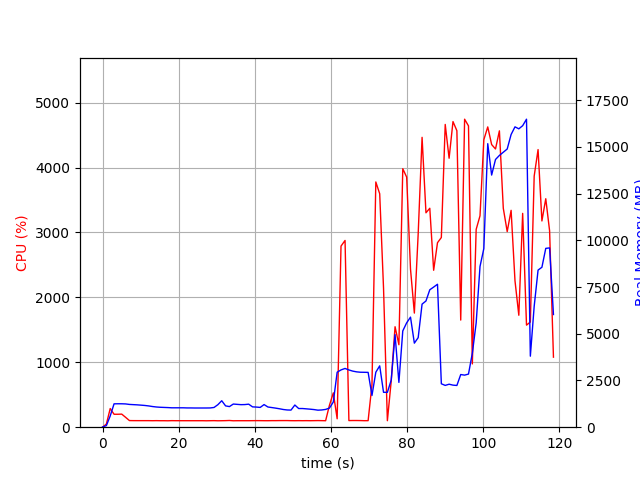

Values plotted in this chart, from the file beside it:
elapsed_time, nproc, cpu, mem_real, mem_virtual
4.00543212890625e-05, 1, 0.0, 12.24, 3187
1.007, 1, 48.6, 84.86, 771.2
2.016, 1, 287.5, 603.2, 4757
3.025, 1, 199.2, 1250, 5419
4.033, 1, 199.5, 1254, 5419
5.04, 1, 201.4, 1253, 5447
6.05, 1, 152.5, 1245, 5447
7.059, 1, 102.1, 1219, 5447
8.068, 1, 101.1, 1208, 5447
9.078, 1, 100.9, 1197, 5447
10.09, 1, 100.9, 1180, 5447
11.1, 1, 100.9, 1163, 5447
12.11, 1, 100.9, 1139, 5447
13.12, 1, 99.9, 1106, 5447
14.13, 1, 100.9, 1082, 5447
15.15, 1, 99.9, 1067, 5447
16.16, 1, 99.9, 1058, 5447
17.17, 1, 98.9, 1050, 5447
18.18, 1, 100.9, 1038, 5447
19.19, 1, 100.0, 1038, 5447
20.2, 1, 100.1, 1038, 5447
21.21, 1, 100.0, 1038, 5447
22.22, 1, 100.0, 1031, 5447
23.23, 1, 99.9, 1031, 5447
24.24, 1, 99.9, 1028, 5447
25.25, 1, 99.9, 1028, 5447
26.26, 1, 100.0, 1028, 5447
27.27, 1, 98.8, 1028, 5447
28.28, 1, 100.0, 1030, 5447
29.29, 1, 100.9, 1057, 5447
30.31, 1, 98.9, 1205, 5447
31.32, 1, 99.8, 1416, 5607
32.33, 1, 101.0, 1141, 5607
33.34, 1, 103.4, 1103, 5607
34.35, 1, 98.9, 1239, 5607
35.36, 1, 99.9, 1223, 5607
36.37, 1, 100.0, 1206, 5607
37.38, 1, 99.9, 1211, 5607
38.39, 1, 100.0, 1233, 5607
39.41, 1, 100.6, 1088, 5607
40.42, 1, 101.1, 1077, 5607
41.43, 1, 100.9, 1059, 5607
42.44, 1, 100.0, 1211, 5607
43.45, 1, 99.9, 1081, 5607
44.46, 1, 101.0, 1052, 5607
45.47, 1, 100.9, 1021, 5607
46.48, 1, 101.8, 986.7, 5607
47.49, 1, 102.0, 947.4, 5607
48.5, 1, 102.1, 922.1, 5607
49.52, 1, 100.5, 915.6, 5607
50.53, 1, 99.9, 1187, 5607
51.54, 1, 100.9, 999.3, 5607
52.55, 1, 100.1, 999.3, 5607
53.56, 1, 100.8, 982.2, 5607
54.57, 1, 100.0, 964.1, 5607
55.58, 1, 100.9, 943.1, 5607
56.59, 1, 102.0, 911.6, 5607
57.6, 1, 100.9, 922.6, 5607
58.61, 1, 99.8, 951.5, 5607
59.62, 1, 338.5, 1023, 5739
... 58 more rows
